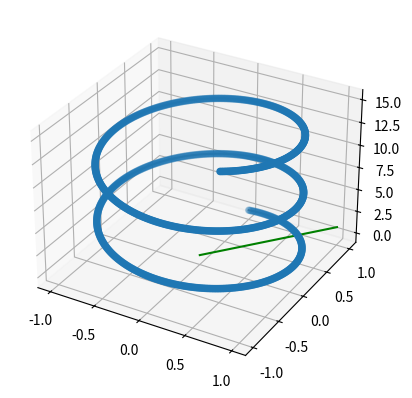

Write the Python code that produced this figure.
import numpy as np
import matplotlib.pyplot as plt
import time

# set matplotlib as 3d projections
plt.ion()
fig =  plt.figure()
ax = plt.axes(projection='3d')

zline = np.linspace(0, 15, 1000)
xline = np.sin(zline)
yline = np.cos(zline)

ax.plot3D(xline, yline, zline, 'gray')
ax.plot3D([0, 1], [0,1], [0,1], 'green')

ax.scatter3D(xline, yline, zline)

time.sleep(3)
# plt.show()
